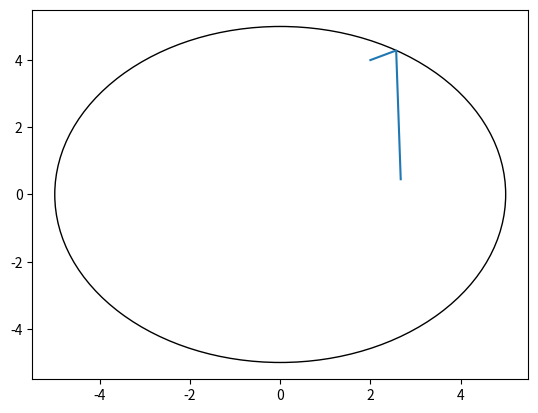

Python code for this plot:
import matplotlib.pyplot as plt
import numpy as np

x0,y0 = (2,4)
x1,y1 = (6,6)
radius = 5

if np.abs(x1**2 + y1**2) > radius:
    r = np.sqrt((x1-x0)**2+(y1-y0)**2)
    angle = np.arctan((y1-y0)/(x1-x0))
    temp_x, temp_y = np.linspace(x0,x1), np.linspace(y0,y1)
    radiuses = np.sqrt(temp_x**2+temp_y**2)

    for j in range(len(radiuses)):
        rad = radiuses[j]
        if rad>radius:
            j -=1
            break

    tempx,tempy = temp_x[j], temp_y[j]
    initial_to_wall = np.sqrt((tempy - y0)**2 + (tempx - x0)**2)
    final_dist_remaining = r - initial_to_wall
    #conditions selon le cadran
    
    phi = np.arctan(tempy/tempx)

    if tempy>0 and tempx>0:
        new_angle = 2*phi - angle + np.pi
    if tempy>0 and tempx<0:
        new_angle = 2*phi - angle
    if tempy<0 and tempx<0:
        new_angle = 2*phi - angle
    if tempy<0 and tempx>0:
        new_angle = 2*phi - angle + np.pi
    new_x = tempx + final_dist_remaining*np.cos(new_angle)
    new_y = tempy + final_dist_remaining*np.sin(new_angle)

rs = np.linspace(0,r+1)
fig, ax = plt.subplots()
ax.plot([x0,tempx,new_x],[y0,tempy,new_y])
# ax.plot(rs*np.cos(phi),rs*np.sin(phi))
ax.add_patch(plt.Circle((0,0),radius,fill=False,color = 'k'))

plt.show()  